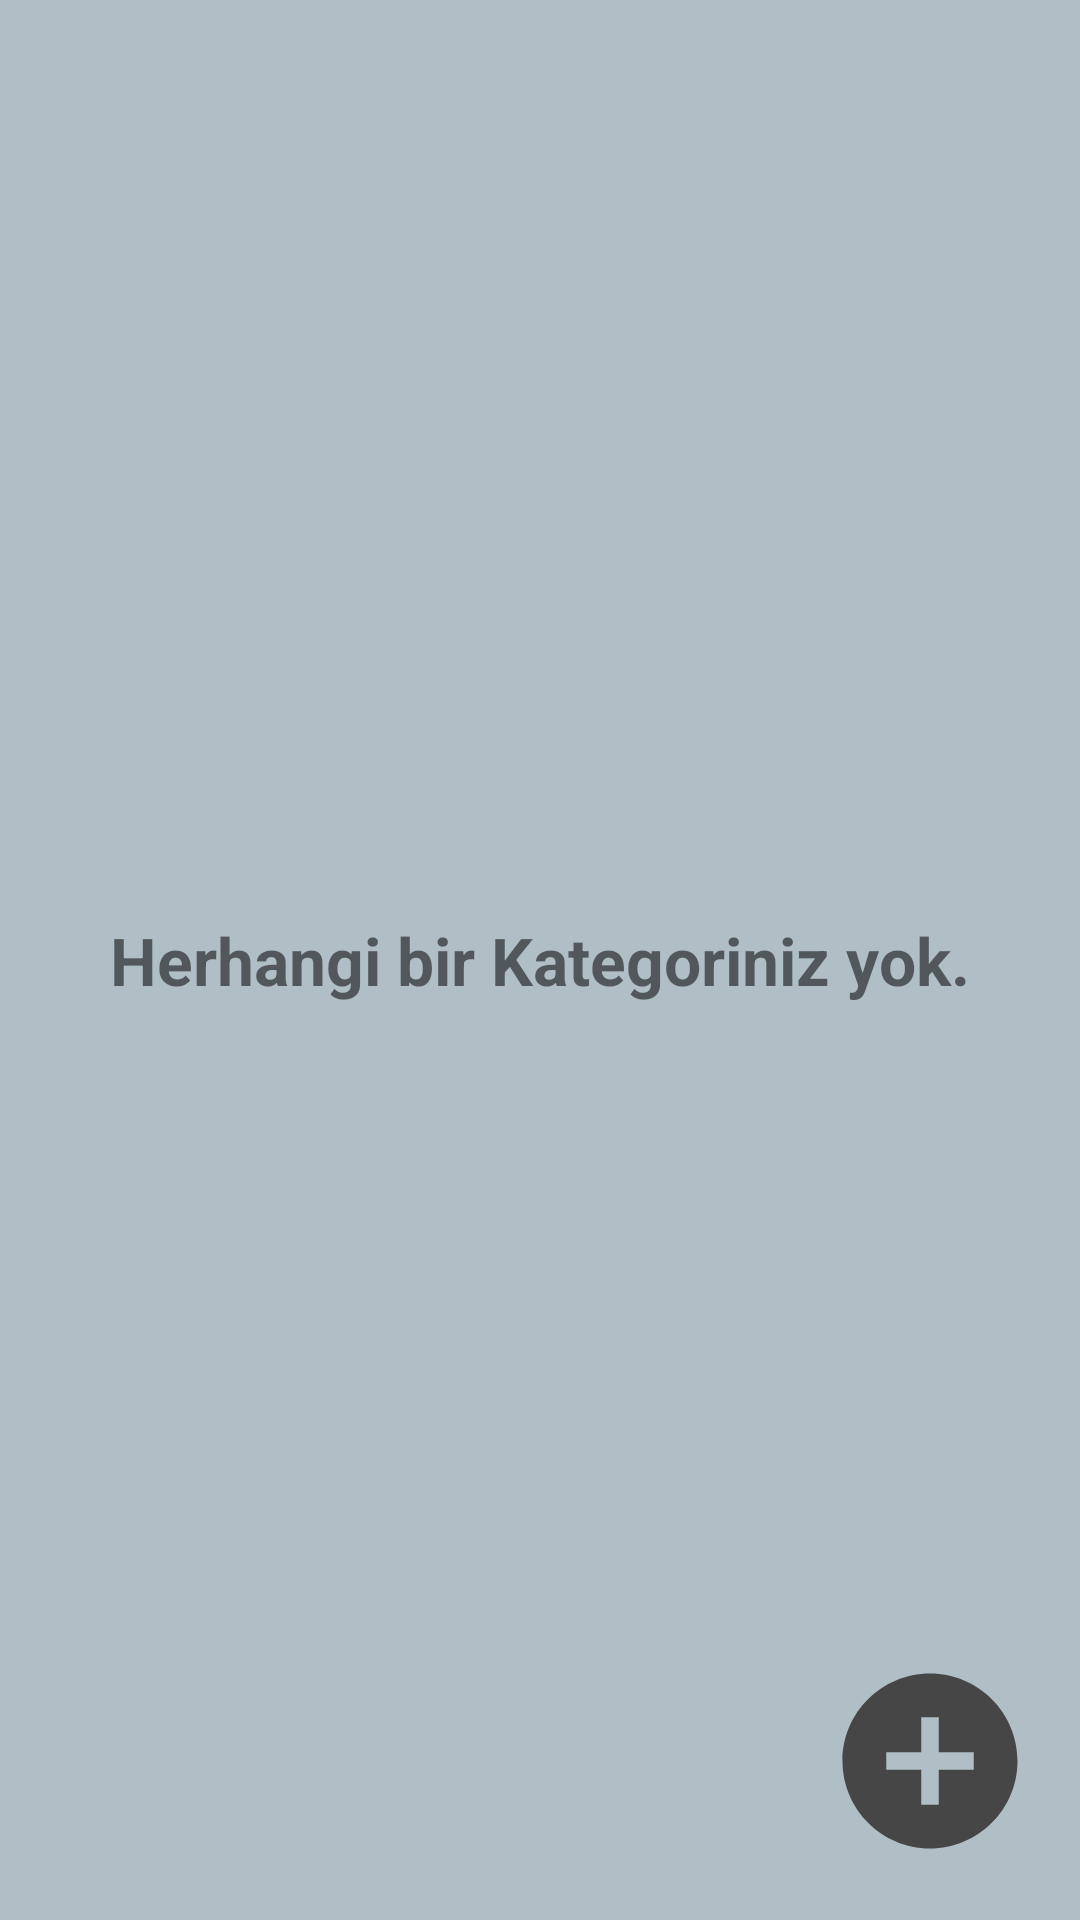

Here is an Android app screen rendered from its layout file. Give the layout XML and the strings, colors and styles it references.
<!-- AndroidManifest.xml: application theme Theme.CheckLİstApp -->
<!-- res/layout/activity_main.xml -->
<?xml version="1.0" encoding="utf-8"?>
<androidx.constraintlayout.widget.ConstraintLayout xmlns:android="http://schemas.android.com/apk/res/android"
    xmlns:app="http://schemas.android.com/apk/res-auto"
    xmlns:tools="http://schemas.android.com/tools"
    android:layout_width="match_parent"
    android:layout_height="match_parent"
    android:background="#b0bec5"
    tools:context=".MainActivity">


    <androidx.recyclerview.widget.RecyclerView
        android:id="@+id/recyclerView"
        android:layout_width="match_parent"
        android:layout_height="match_parent"
        android:layout_marginTop="10dp"
        android:paddingBottom="50dp"
        app:layout_constraintStart_toStartOf="parent"
        app:layout_constraintTop_toTopOf="parent" />

    <ImageView
        android:id="@+id/addNewCategoryImageView"
        android:layout_width="70dp"
        android:layout_height="76dp"
        android:layout_margin="15dp"
        android:src="@drawable/add_icon"
        app:layout_constraintBottom_toBottomOf="parent"
        app:layout_constraintEnd_toEndOf="parent" />

    <TextView
        android:id="@+id/noResult"
        android:layout_width="wrap_content"
        android:layout_height="wrap_content"
        android:text="Herhangi bir Kategoriniz yok."
        android:textSize="22sp"
        android:textStyle="bold"
        app:layout_constraintBottom_toBottomOf="parent"
        app:layout_constraintEnd_toEndOf="parent"
        app:layout_constraintStart_toStartOf="parent"
        app:layout_constraintTop_toTopOf="parent" />

</androidx.constraintlayout.widget.ConstraintLayout>
<!-- resources referenced by this layout -->
<resources>
  <!-- drawable add_icon (drawable) -->
  <vector android:alpha="0.97" android:height="50dp"
      android:tint="#424242" android:viewportHeight="24"
      android:viewportWidth="24" android:width="50dp" xmlns:android="http://schemas.android.com/apk/res/android">
      <path android:fillColor="@android:color/white" android:pathData="M12,2C6.48,2 2,6.48 2,12s4.48,10 10,10 10,-4.48 10,-10S17.52,2 12,2zM17,13h-4v4h-2v-4L7,13v-2h4L11,7h2v4h4v2z"/>
  </vector>
  <style name="Theme.CheckLİstApp" parent="Theme.MaterialComponents.DayNight.DarkActionBar">
          
          <item name="colorPrimary">@color/purple_500</item>
          <item name="colorPrimaryVariant">@color/purple_700</item>
          <item name="colorOnPrimary">@color/white</item>
          
          <item name="colorSecondary">@color/teal_200</item>
          <item name="colorSecondaryVariant">@color/teal_700</item>
          <item name="colorOnSecondary">@color/black</item>
          
          <item name="android:statusBarColor" tools:targetApi="l">?attr/colorPrimaryVariant</item>
          
      </style>
  <!-- not gathered from this repository: default colours our renderer supplied (Android Studio template values) -->
  <color name="purple_500">#FF6200EE</color>
  <color name="purple_700">#FF3700B3</color>
  <color name="teal_200">#FF03DAC5</color>
  <color name="teal_700">#FF018786</color>
  <color name="black">#FF000000</color>
  <color name="white">#FFFFFFFF</color>
</resources>
